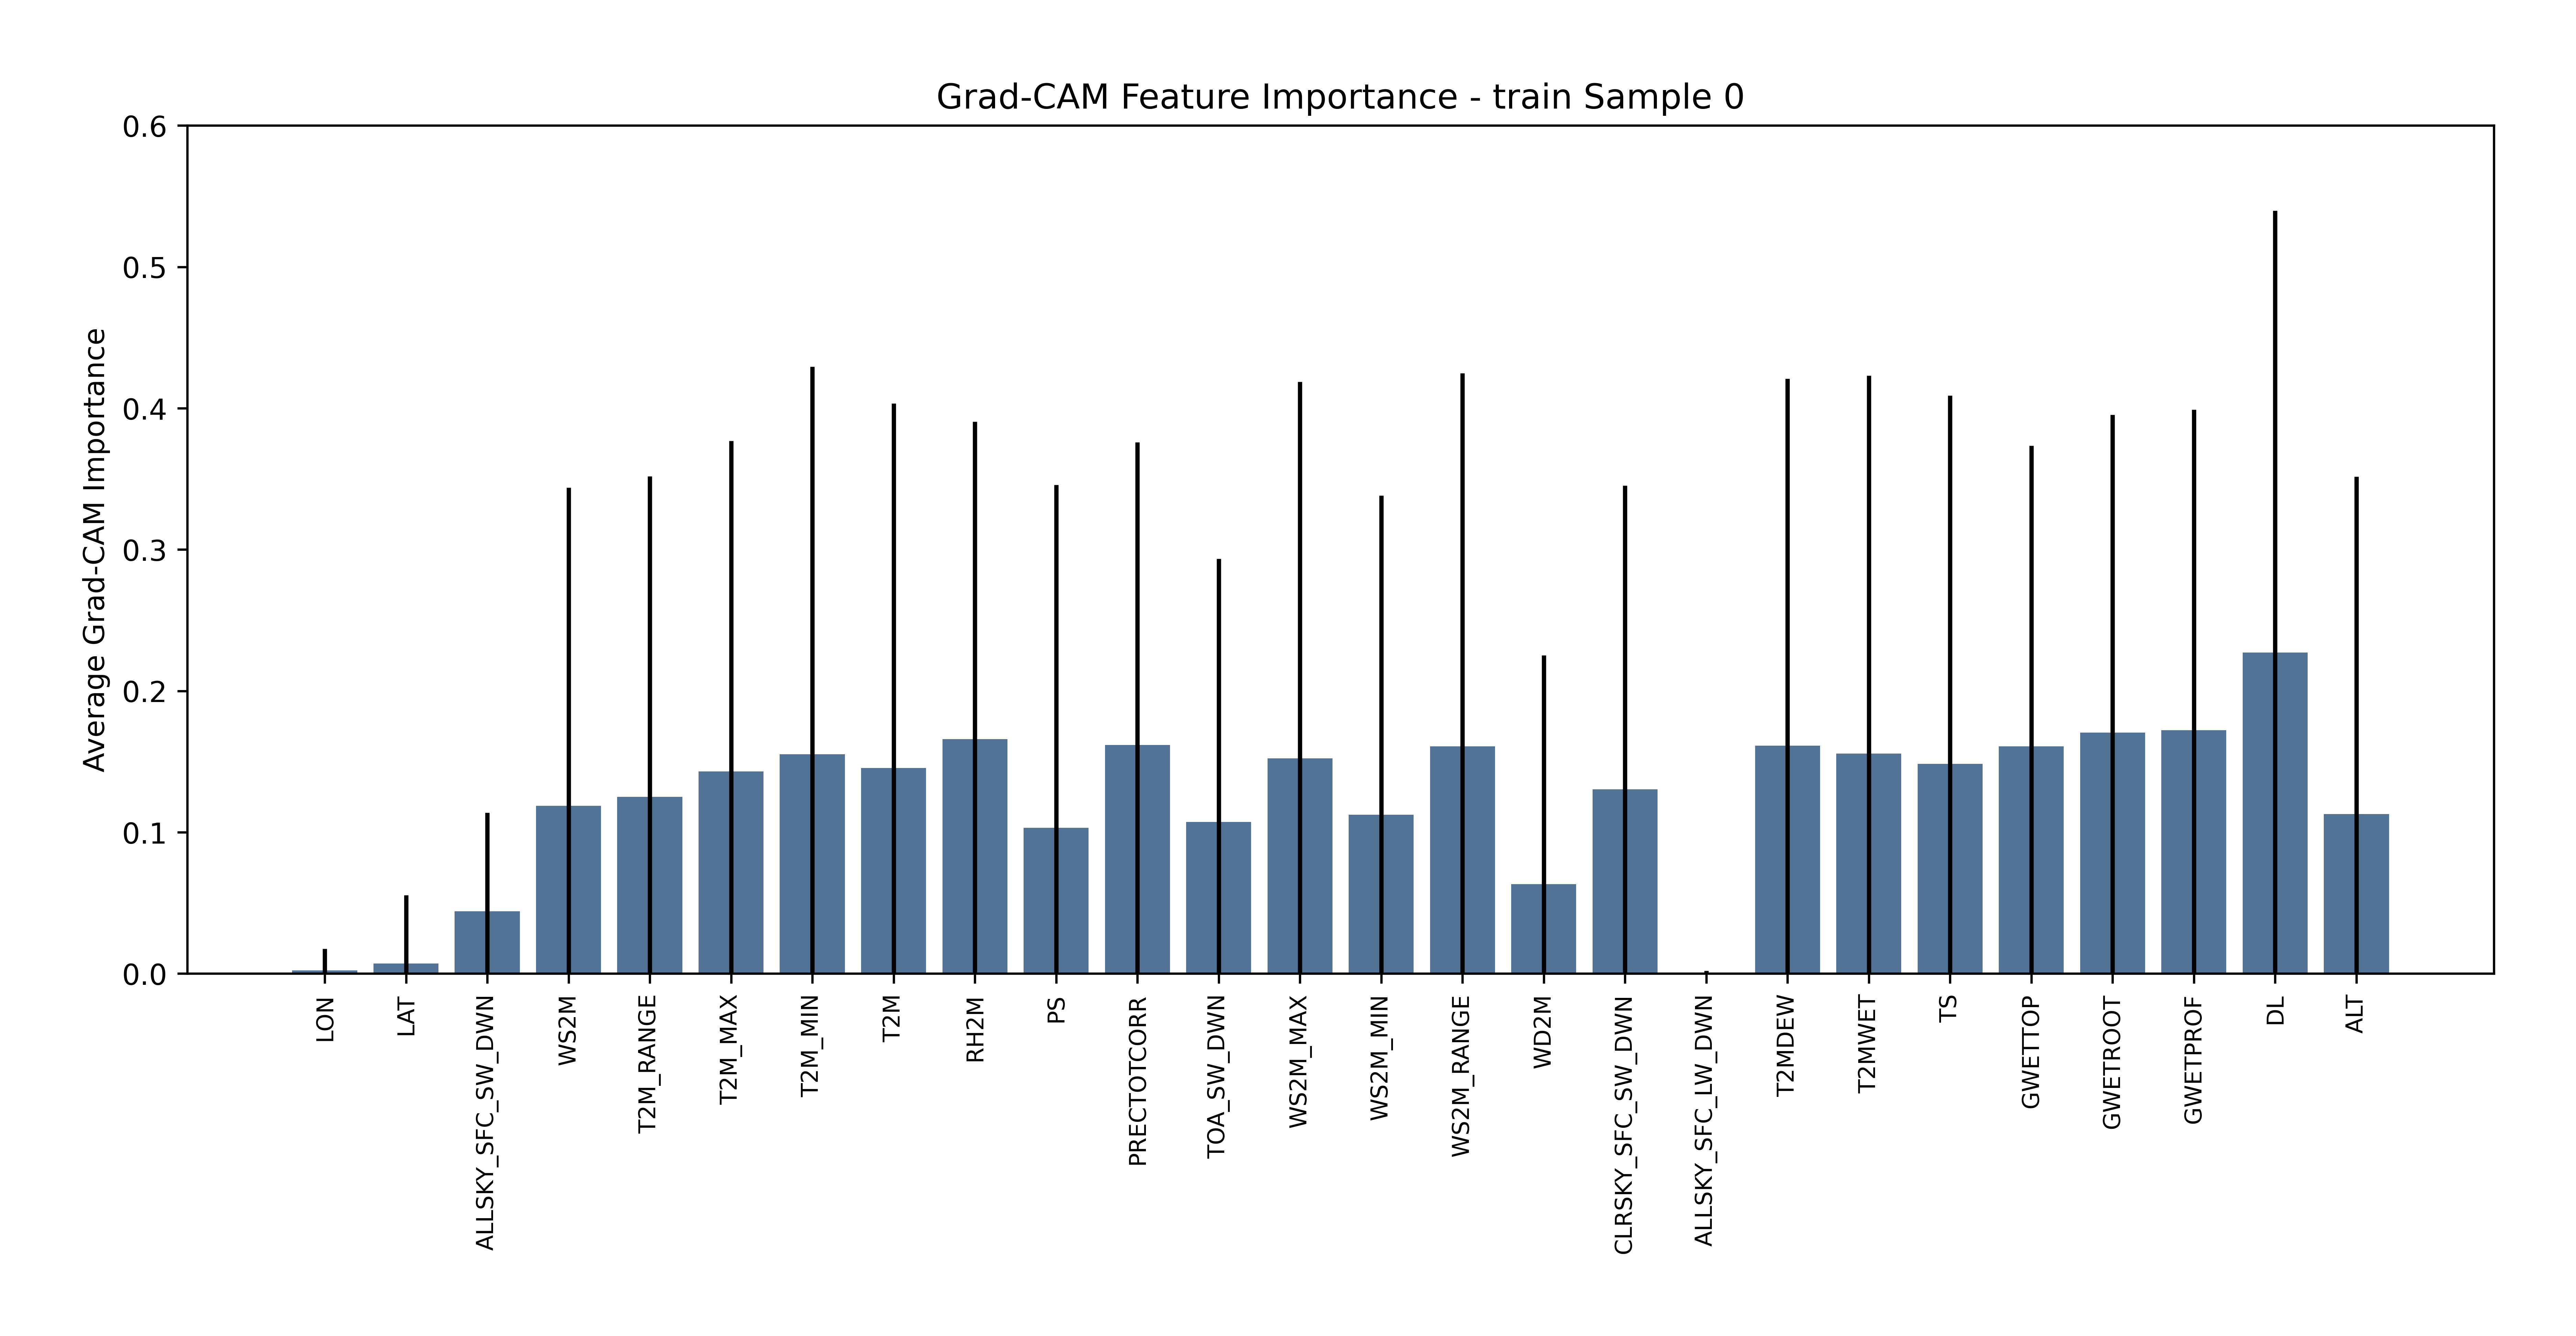

Data behind this chart, as committed beside it:
Segment, Mean, Std
LON, 0.002111, 0.01546
LAT, 0.007121, 0.04838
ALLSKY_SFC_SW_DWN, 0.04395, 0.06992
WS2M, 0.1187, 0.2251
T2M_RANGE, 0.125, 0.2269
T2M_MAX, 0.1429, 0.2339
T2M_MIN, 0.1552, 0.2741
T2M, 0.1454, 0.2579
RH2M, 0.1658, 0.2246
PS, 0.1032, 0.2427
PRECTOTCORR, 0.1617, 0.2141
TOA_SW_DWN, 0.1072, 0.1863
WS2M_MAX, 0.1523, 0.2664
WS2M_MIN, 0.1124, 0.2258
WS2M_RANGE, 0.1608, 0.264
WD2M, 0.06334, 0.1619
CLRSKY_SFC_SW_DWN, 0.1302, 0.2151
ALLSKY_SFC_LW_DWN, 0.000272, 0.001811
T2MDEW, 0.1612, 0.2596
T2MWET, 0.1556, 0.2674
TS, 0.1483, 0.2607
GWETTOP, 0.1606, 0.2128
GWETROOT, 0.1704, 0.225
GWETPROF, 0.1722, 0.2268
DL, 0.2271, 0.3126
ALT, 0.1128, 0.2388
